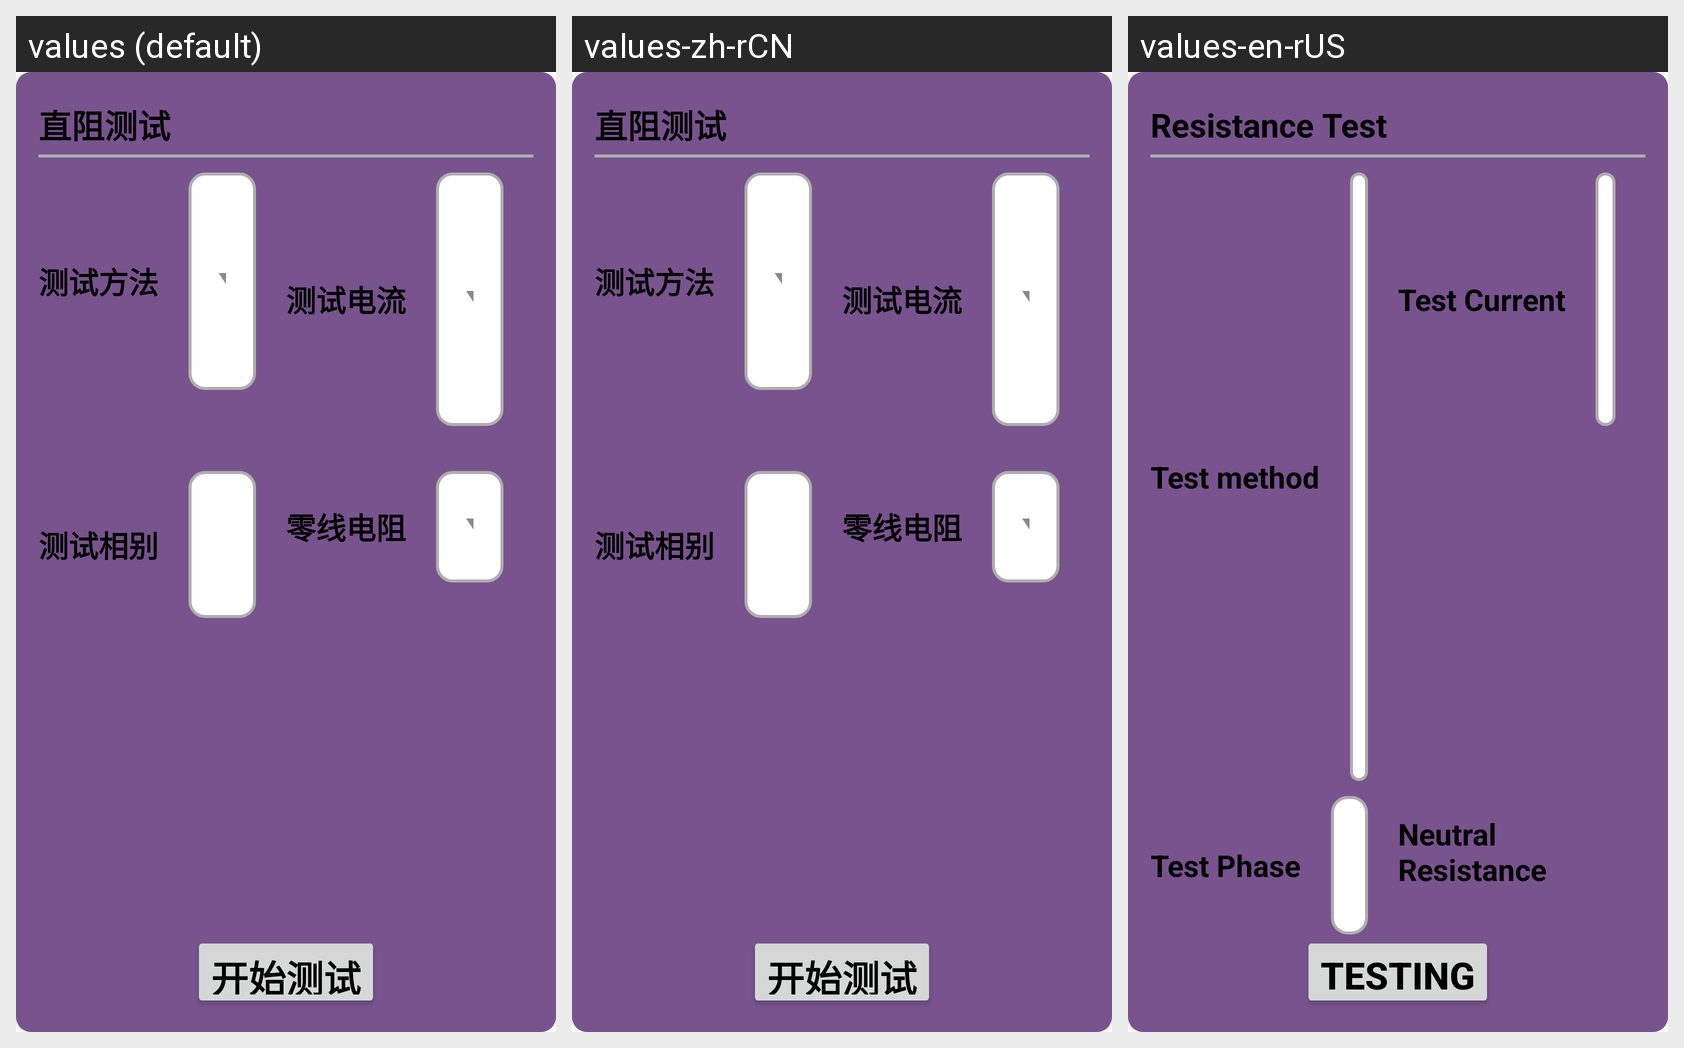

This grid shows one Android layout under several languages. Give, for every string resource on the screen, its name, the default text and each shown locale's text.
Android screen res/layout/fragment_std_zhizu_ceshi_new.xml rendered under 3 locales, left to right: values (default), values-zh-rCN, values-en-rUS. Device: Nexus 5 (rendered at 1080×1920; each locale shown at half size, 540×960, under a caption strip naming it); theme Theme.YcAllBlueTooth2.
Strings drawn on this screen, with the default value and each locale's value (text and hints the layout hard-codes, and strings that could not be matched under every locale, appear in the picture but are not listed):

zhizuceshi
  values: 直阻测试
  values-zh-rCN: 直阻测试
  values-en-rUS: Resistance Test

ceshifangfa
  values: 测试方法
  values-zh-rCN: 测试方法
  values-en-rUS: Test method

ceshidianliu
  values: 测试电流
  values-zh-rCN: 测试电流
  values-en-rUS: Test Current

ceshixiangbie
  values: 测试相别
  values-zh-rCN: 测试相别
  values-en-rUS: Test Phase

lingxiandianzu
  values: 零线电阻
  values-zh-rCN: 零线电阻
  values-en-rUS: Neutral Resistance

kaishiceshi
  values: 开始测试
  values-zh-rCN: 开始测试
  values-en-rUS: Testing
